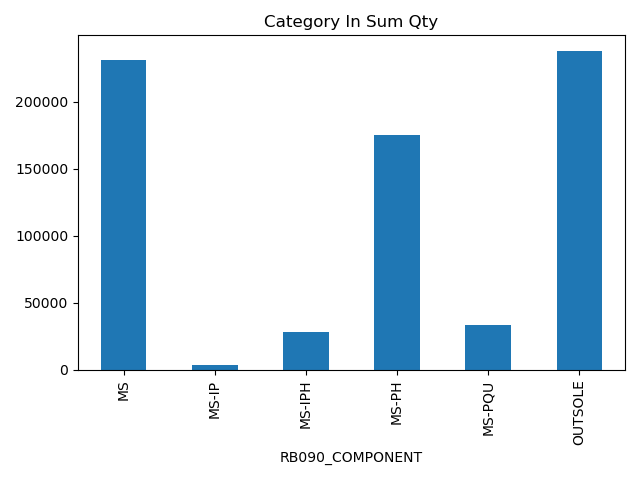

The file beside this chart, header and first rows:
RB090_COMPONENT, RB090_IN_QTY
MS, 231049
MS-IP, 3948
MS-IPH, 28302
MS-PH, 175081
MS-PQU, 33444
OUTSOLE, 237872
